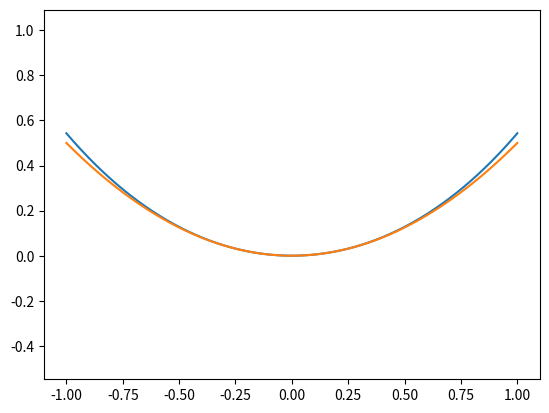

Reproduce this figure in Python.
import numpy as np

def ellipse(a,b,n=1001):
    th = np.linspace(0,2*np.pi,n)
    x = a*np.sin(th)
    y = b*np.cos(th)
    
    return x,y


def circle(r,n=1001):
    th = np.linspace(0,2*np.pi,n)
    x = r*np.sin(th)
    y = r*np.cos(th)
    
    return x,y


def parabola(a=1,xlim=[-1,1],n=1001):
    x = np.linspace(xlim[0],xlim[1],n)
    y = x*x*a
    
    return x,y


# The positive part of the conjugate parabola
# Needs work for a better interface
def hyperbola(a,b,xlim=[-1,1],n=1001):
    x = np.linspace(xlim[0],xlim[1],n)
    y = a*np.sqrt(b*b+x*x)/b

    return x,y


def conic(e,s=1,n=1001):
    
    # Circle
    if e == 0:
        return circle(s,n=n)
    # Ellipse
    elif e < 1:
        a = s
        b = s*np.sqrt(1-e*e)
        return ellipse(a,b,n=n)
    # Parabola
    elif e ==1:
        return parabola(s,n=n)
    # Hyperbola
    else:
        return hyperbola()


def catenary(lo=-1,hi=1,n=1001):
    x = np.linspace(lo,hi,n)
    y = np.cosh(x)
    return x,y




def polar_to_cart(r,th):
    return r*np.cos(th), r*np.sin(th)

if __name__ == '__main__':
    
    import matplotlib.pyplot as plt
    
    x1,y1 = catenary()
    x2,y2 = parabola(a=.5)
    plt.axes().set_aspect("equal","datalim")
    plt.plot(x1,y1-1)
    plt.plot(x2,y2)
    